Run: headless pygame with SDL's dummy video driver; simulated clock (each Clock.tick advances the game by its frame time, no real sleeping); random seed 0; keys injected as events and as key.get_pressed() state; no mouse input; restart key R tapped at the start of phases 3 and 4.
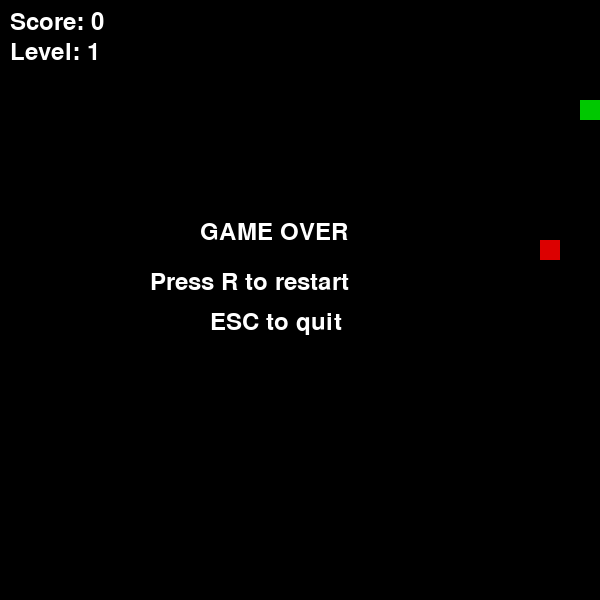
Frame 1 of 4 · flips 1–60 · no input
Frame 2 of 4 · flips 61–180 · tapped SPACE, RETURN · held RIGHT (→), D · screen unchanged from frame 1, image omitted
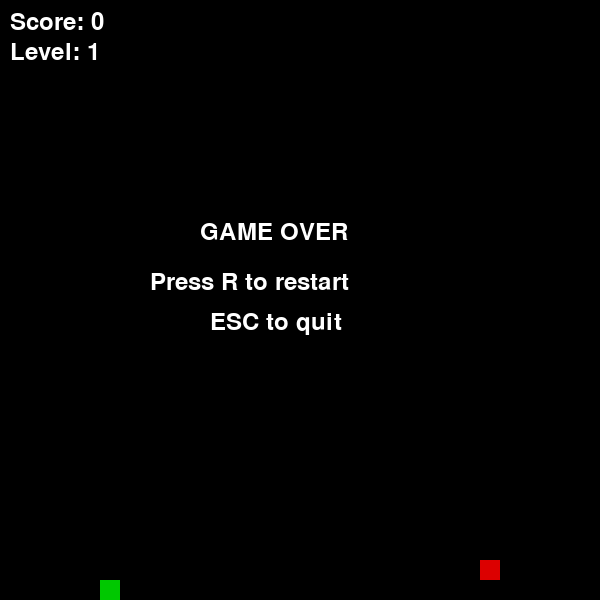
Frame 3 of 4 · flips 181–300 · tapped R · held DOWN (↓), S
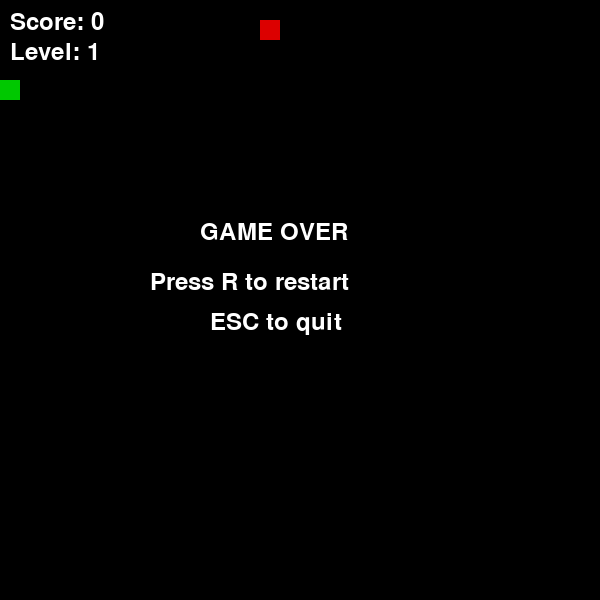
Frame 4 of 4 · flips 301–420 · tapped R · held LEFT (←), A, UP (↑), W

The pygame program that drew these frames:

import pygame
import random
import sys

pygame.init()

# ---------------- SETTINGS ----------------
WIDTH, HEIGHT = 600, 600
CELL = 20

screen = pygame.display.set_mode((WIDTH, HEIGHT))
pygame.display.set_caption("Snake")

clock = pygame.time.Clock()
font = pygame.font.SysFont(None, 36)

# ---------------- COLORS ----------------
WHITE = (255, 255, 255)
BLACK = (0, 0, 0)
GREEN = (0, 200, 0)
RED = (220, 0, 0)
GRAY = (40, 40, 40)

# ---------------- GAME RESET ----------------
def reset_game():
    snake = [(100, 100)]
    direction = (CELL, 0)
    food = spawn_food(snake)

    score = 0
    level = 1
    speed = 4

    return snake, direction, food, score, level, speed


def spawn_food(snake):
    while True:
        x = random.randrange(0, WIDTH, CELL)
        y = random.randrange(0, HEIGHT, CELL)
        if (x, y) not in snake:
            return (x, y)


def draw_text(text, x, y):
    img = font.render(text, True, WHITE)
    screen.blit(img, (x, y))


# ---------------- INIT GAME ----------------
snake, direction, food, score, level, speed = reset_game()
game_over = False

# ---------------- MAIN LOOP ----------------
while True:
    screen.fill(BLACK)

    # -------- EVENTS --------
    for event in pygame.event.get():
        if event.type == pygame.QUIT:
            pygame.quit()
            sys.exit()

        # ESC = quit
        if event.type == pygame.KEYDOWN:
            if event.key == pygame.K_ESCAPE:
                pygame.quit()
                sys.exit()

            # RESTART KEY
            if game_over and event.key == pygame.K_r:
                snake, direction, food, score, level, speed = reset_game()
                game_over = False

    # -------- INPUT --------
    keys = pygame.key.get_pressed()

    if not game_over:
        if keys[pygame.K_LEFT] and direction != (CELL, 0):
            direction = (-CELL, 0)
        elif keys[pygame.K_RIGHT] and direction != (-CELL, 0):
            direction = (CELL, 0)
        elif keys[pygame.K_UP] and direction != (0, CELL):
            direction = (0, -CELL)
        elif keys[pygame.K_DOWN] and direction != (0, -CELL):
            direction = (0, CELL)

    # -------- GAME LOGIC --------
    if not game_over:
        hx, hy = snake[0]
        dx, dy = direction

        new_head = (hx + dx, hy + dy)

        # wall collision
        if (new_head[0] < 0 or new_head[0] >= WIDTH or
            new_head[1] < 0 or new_head[1] >= HEIGHT):
            game_over = True

        # self collision
        elif new_head in snake:
            game_over = True

        else:
            snake.insert(0, new_head)

            # eat food
            if new_head == food:
                score += 1
                food = spawn_food(snake)

                if score % 3 == 0:
                    level += 1
                    speed += 1
            else:
                snake.pop()

    # -------- DRAW SNAKE --------
    for i, (x, y) in enumerate(snake):
        color = GREEN if i == 0 else (0, 140, 0)
        pygame.draw.rect(screen, color, (x, y, CELL, CELL))

    # -------- DRAW FOOD --------
    pygame.draw.rect(screen, RED, (food[0], food[1], CELL, CELL))

    # -------- UI --------
    draw_text(f"Score: {score}", 10, 10)
    draw_text(f"Level: {level}", 10, 40)

    if game_over:
        draw_text("GAME OVER", 200, 220)
        draw_text("Press R to restart", 150, 270)
        draw_text("ESC to quit", 210, 310)

    pygame.display.flip()
    clock.tick(speed)
